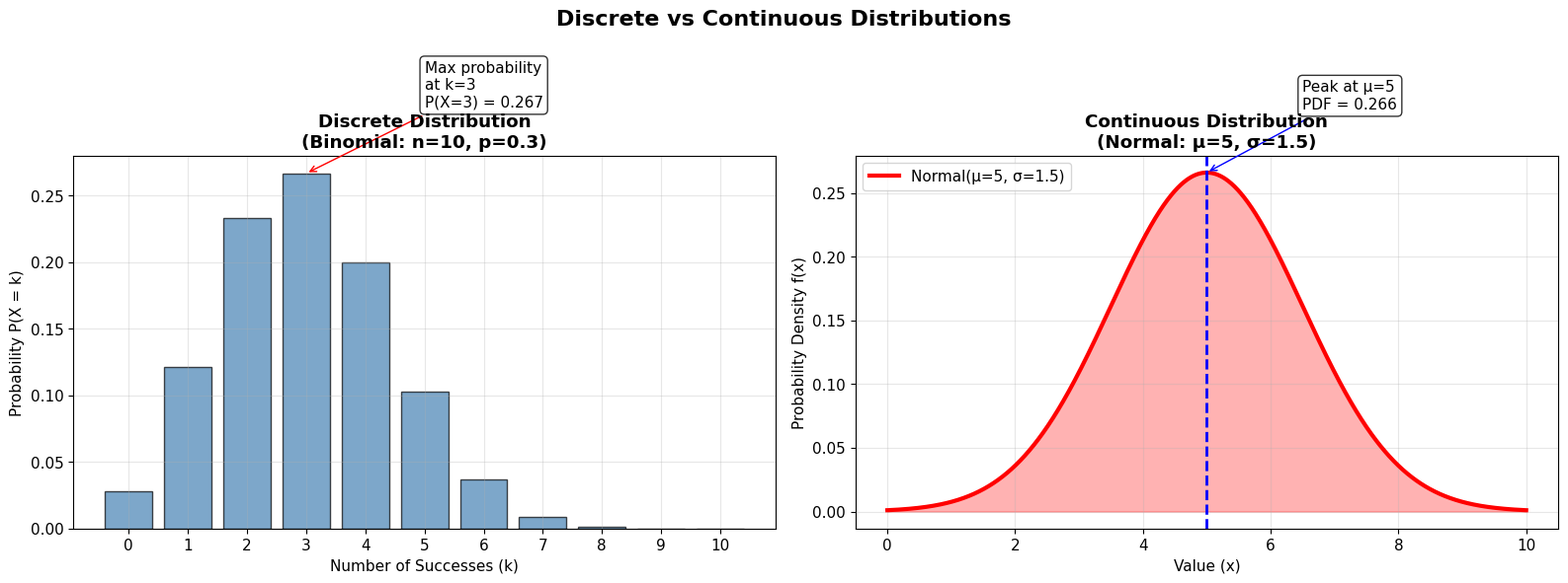
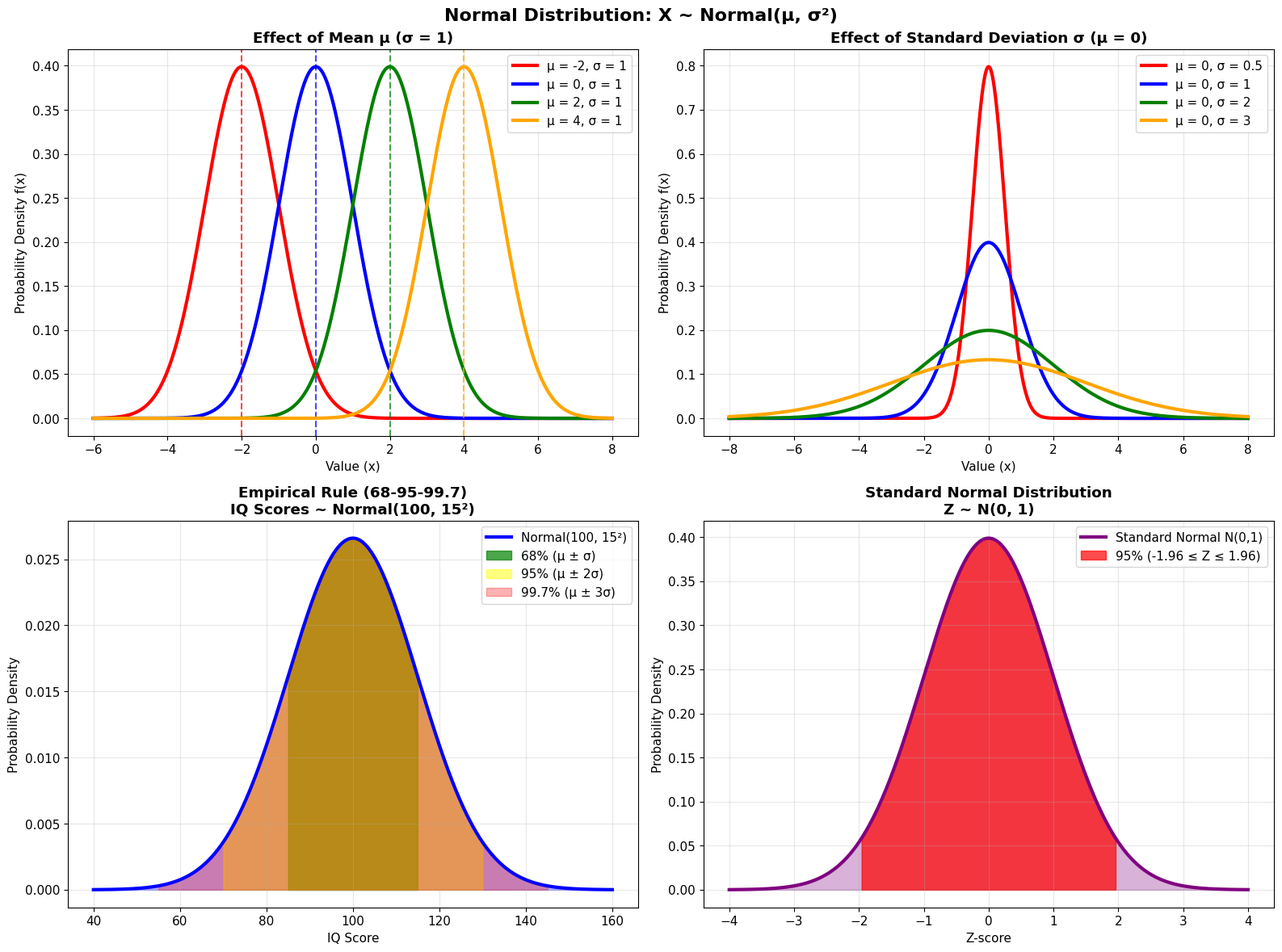
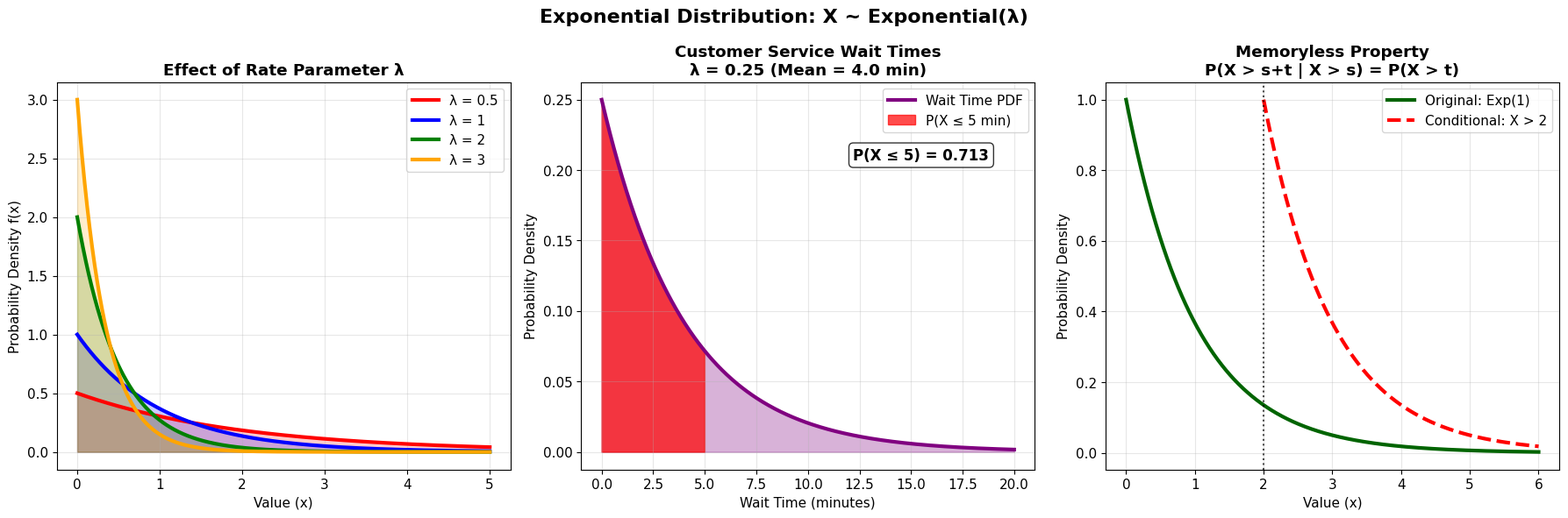
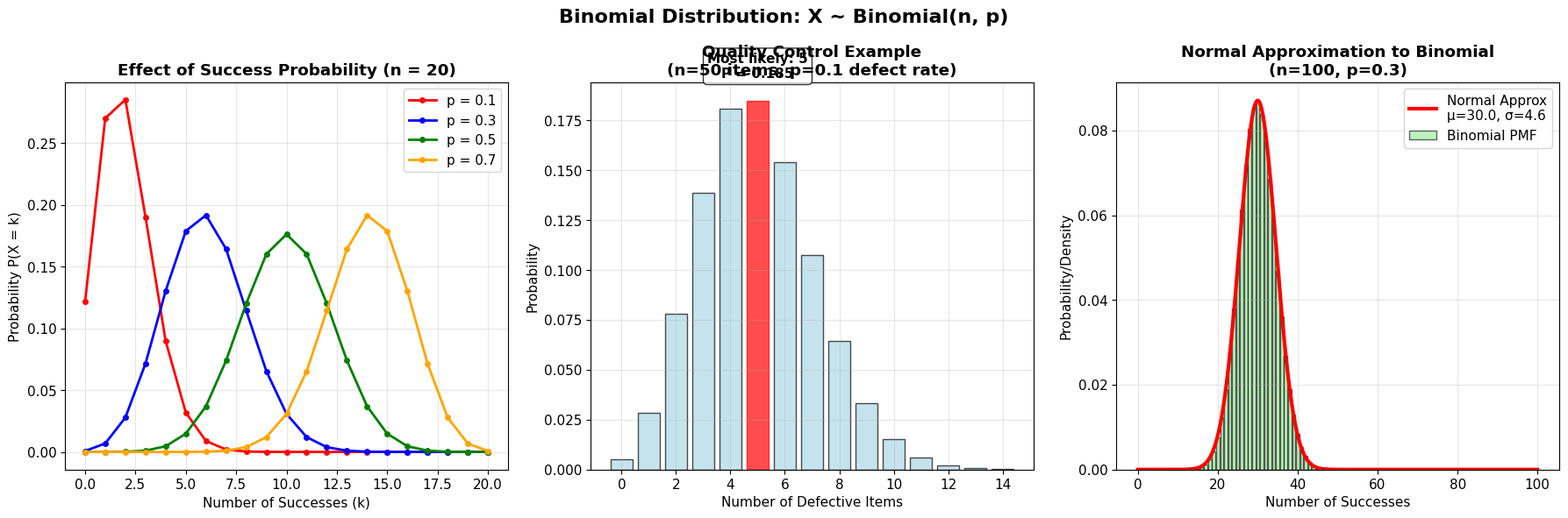
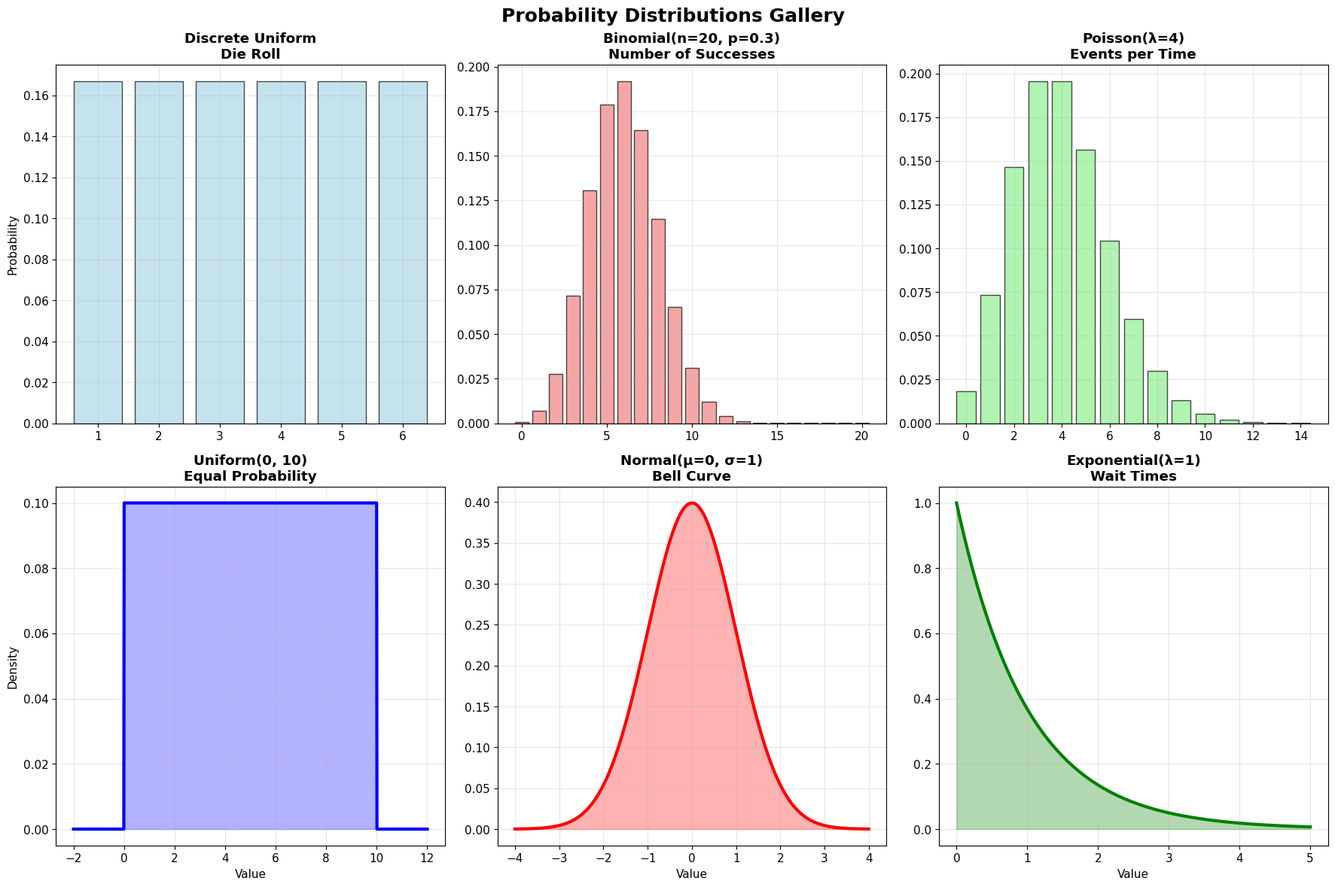

The matplotlib source for these figures, in order:
# Core libraries
import numpy as np
import pandas as pd
import matplotlib.pyplot as plt
import seaborn as sns
import scipy
from scipy import stats
import warnings
warnings.filterwarnings('ignore')

# Configure plotting
plt.style.use('default')
sns.set_palette("husl")
plt.rcParams['figure.figsize'] = (12, 8)
plt.rcParams['font.size'] = 11

# Set random seed for reproducibility
np.random.seed(42)

print("📚 Libraries loaded successfully!")
print("🎲 Ready to explore probability distributions!")
print(f"📊 NumPy version: {np.__version__}")
print(f"📈 SciPy version: {scipy.__version__}")

# Create a visual comparison of discrete vs continuous distributions
fig, axes = plt.subplots(1, 2, figsize=(16, 6))
fig.suptitle('Discrete vs Continuous Distributions', fontsize=16, fontweight='bold')

# Discrete Distribution Example: Binomial
n, p = 10, 0.3
x_discrete = np.arange(0, n+1)
y_discrete = stats.binom.pmf(x_discrete, n, p)

axes[0].bar(x_discrete, y_discrete, alpha=0.7, color='steelblue', edgecolor='black')
axes[0].set_title('Discrete Distribution\n(Binomial: n=10, p=0.3)', fontweight='bold')
axes[0].set_xlabel('Number of Successes (k)')
axes[0].set_ylabel('Probability P(X = k)')
axes[0].grid(True, alpha=0.3)
axes[0].set_xticks(x_discrete)

# Add annotations
max_prob_idx = np.argmax(y_discrete)
axes[0].annotate(f'Max probability\nat k={max_prob_idx}\nP(X={max_prob_idx}) = {y_discrete[max_prob_idx]:.3f}',
                xy=(max_prob_idx, y_discrete[max_prob_idx]), 
                xytext=(max_prob_idx+2, y_discrete[max_prob_idx]+0.05),
                arrowprops=dict(arrowstyle='->', color='red'),
                bbox=dict(boxstyle='round', facecolor='white', alpha=0.8))

# Continuous Distribution Example: Normal
mu, sigma = 5, 1.5
x_continuous = np.linspace(0, 10, 1000)
y_continuous = stats.norm.pdf(x_continuous, mu, sigma)

axes[1].plot(x_continuous, y_continuous, 'r-', linewidth=3, label=f'Normal(μ={mu}, σ={sigma})')
axes[1].fill_between(x_continuous, y_continuous, alpha=0.3, color='red')
axes[1].set_title('Continuous Distribution\n(Normal: μ=5, σ=1.5)', fontweight='bold')
axes[1].set_xlabel('Value (x)')
axes[1].set_ylabel('Probability Density f(x)')
axes[1].grid(True, alpha=0.3)
axes[1].legend()

# Add vertical line at mean
axes[1].axvline(mu, color='blue', linestyle='--', linewidth=2, label=f'Mean = {mu}')
axes[1].annotate(f'Peak at μ={mu}\nPDF = {stats.norm.pdf(mu, mu, sigma):.3f}',
                xy=(mu, stats.norm.pdf(mu, mu, sigma)), 
                xytext=(mu+1.5, stats.norm.pdf(mu, mu, sigma)+0.05),
                arrowprops=dict(arrowstyle='->', color='blue'),
                bbox=dict(boxstyle='round', facecolor='white', alpha=0.8))

plt.tight_layout()
plt.show()

print("🔍 KEY DIFFERENCES:")
print("\n📊 DISCRETE DISTRIBUTIONS:")
print("   • Random variable takes specific, countable values")
print("   • Probability Mass Function (PMF): P(X = k)")
print("   • Examples: Number of heads in coin flips, defective items, customers")
print("   • Visualized with bar charts")

print("\n📈 CONTINUOUS DISTRIBUTIONS:")
print("   • Random variable can take any value in a range")
print("   • Probability Density Function (PDF): f(x)")
print("   • P(X = exact value) = 0, we calculate P(a < X < b)")
print("   • Examples: Height, weight, temperature, time")
print("   • Visualized with smooth curves")

print("\n🎯 BOTH TYPES HAVE:")
print("   • Cumulative Distribution Function (CDF): P(X ≤ x)")
print("   • Mean (Expected Value): E[X]")
print("   • Variance: Var(X) = E[(X - μ)²]")
print("   • Standard Deviation: σ = √Var(X)")

# Normal Distribution Comprehensive Example
fig, axes = plt.subplots(2, 2, figsize=(16, 12))
fig.suptitle('Normal Distribution: X ~ Normal(μ, σ²)', fontsize=16, fontweight='bold')

# Example 1: Effect of mean (μ)
sigma = 1
mu_values = [-2, 0, 2, 4]
colors = ['red', 'blue', 'green', 'orange']
x = np.linspace(-6, 8, 1000)

for mu, color in zip(mu_values, colors):
    y = stats.norm.pdf(x, mu, sigma)
    axes[0,0].plot(x, y, color=color, linewidth=3, label=f'μ = {mu}, σ = {sigma}')
    axes[0,0].axvline(mu, color=color, linestyle='--', alpha=0.7)

axes[0,0].set_title('Effect of Mean μ (σ = 1)', fontweight='bold')
axes[0,0].set_xlabel('Value (x)')
axes[0,0].set_ylabel('Probability Density f(x)')
axes[0,0].legend()
axes[0,0].grid(True, alpha=0.3)

# Example 2: Effect of standard deviation (σ)
mu = 0
sigma_values = [0.5, 1, 2, 3]
colors = ['red', 'blue', 'green', 'orange']
x = np.linspace(-8, 8, 1000)

for sigma, color in zip(sigma_values, colors):
    y = stats.norm.pdf(x, mu, sigma)
    axes[0,1].plot(x, y, color=color, linewidth=3, label=f'μ = {mu}, σ = {sigma}')

axes[0,1].set_title('Effect of Standard Deviation σ (μ = 0)', fontweight='bold')
axes[0,1].set_xlabel('Value (x)')
axes[0,1].set_ylabel('Probability Density f(x)')
axes[0,1].legend()
axes[0,1].grid(True, alpha=0.3)

# Example 3: Empirical Rule (68-95-99.7 Rule)
mu, sigma = 100, 15  # IQ scores
x = np.linspace(mu - 4*sigma, mu + 4*sigma, 1000)
y = stats.norm.pdf(x, mu, sigma)

axes[1,0].plot(x, y, 'blue', linewidth=3, label='Normal(100, 15²)')
axes[1,0].fill_between(x, y, alpha=0.3, color='blue')

# 68% (1 standard deviation)
x1 = x[(x >= mu - sigma) & (x <= mu + sigma)]
y1 = stats.norm.pdf(x1, mu, sigma)
axes[1,0].fill_between(x1, y1, alpha=0.7, color='green', label='68% (μ ± σ)')

# 95% (2 standard deviations)
x2 = x[(x >= mu - 2*sigma) & (x <= mu + 2*sigma)]
y2 = stats.norm.pdf(x2, mu, sigma)
axes[1,0].fill_between(x2, y2, alpha=0.5, color='yellow', label='95% (μ ± 2σ)')

# 99.7% (3 standard deviations)
x3 = x[(x >= mu - 3*sigma) & (x <= mu + 3*sigma)]
y3 = stats.norm.pdf(x3, mu, sigma)
axes[1,0].fill_between(x3, y3, alpha=0.3, color='red', label='99.7% (μ ± 3σ)')

axes[1,0].set_title('Empirical Rule (68-95-99.7)\nIQ Scores ~ Normal(100, 15²)', fontweight='bold')
axes[1,0].set_xlabel('IQ Score')
axes[1,0].set_ylabel('Probability Density')
axes[1,0].legend()
axes[1,0].grid(True, alpha=0.3)

# Example 4: Standard Normal and Z-scores
x_std = np.linspace(-4, 4, 1000)
y_std = stats.norm.pdf(x_std, 0, 1)

axes[1,1].plot(x_std, y_std, 'purple', linewidth=3, label='Standard Normal N(0,1)')
axes[1,1].fill_between(x_std, y_std, alpha=0.3, color='purple')

# Highlight specific z-score areas
z_scores = [-1.96, 1.96]  # 95% confidence interval
x_z = x_std[(x_std >= z_scores[0]) & (x_std <= z_scores[1])]
y_z = stats.norm.pdf(x_z, 0, 1)
axes[1,1].fill_between(x_z, y_z, alpha=0.7, color='red', 
                       label='95% (-1.96 ≤ Z ≤ 1.96)')

axes[1,1].set_title('Standard Normal Distribution\nZ ~ N(0, 1)', fontweight='bold')
axes[1,1].set_xlabel('Z-score')
axes[1,1].set_ylabel('Probability Density')
axes[1,1].legend()
axes[1,1].grid(True, alpha=0.3)

plt.tight_layout()
plt.show()

print("🔔 NORMAL DISTRIBUTION PROPERTIES:")
print("\n🌟 REAL-WORLD APPLICATIONS:")
print("   👥 Human Characteristics: Height, weight, IQ scores")
print("   📏 Measurement Errors: Instrument precision, rounding")
print("   📊 Test Scores: SAT, GRE, standardized tests")
print("   💹 Finance: Stock returns, risk modeling")
print("   🏭 Quality Control: Product specifications, tolerances")
print("\n💡 KEY INSIGHTS:")
print("   • Most important distribution in statistics")
print("   • Foundation of many statistical tests")
print("   • Central Limit Theorem guarantees normality")
print("   • Linear combinations of normals are also normal")

# Exponential Distribution
fig, axes = plt.subplots(1, 3, figsize=(18, 6))
fig.suptitle('Exponential Distribution: X ~ Exponential(λ)', fontsize=16, fontweight='bold')

# Example 1: Effect of rate parameter λ
lambda_values = [0.5, 1, 2, 3]
colors = ['red', 'blue', 'green', 'orange']
x = np.linspace(0, 5, 1000)

for lam, color in zip(lambda_values, colors):
    y = stats.expon.pdf(x, scale=1/lam)  # scipy uses scale = 1/λ
    axes[0].plot(x, y, color=color, linewidth=3, label=f'λ = {lam}')
    axes[0].fill_between(x, y, alpha=0.2, color=color)

axes[0].set_title('Effect of Rate Parameter λ', fontweight='bold')
axes[0].set_xlabel('Value (x)')
axes[0].set_ylabel('Probability Density f(x)')
axes[0].legend()
axes[0].grid(True, alpha=0.3)

# Example 2: Customer service wait times
lambda_service = 0.25  # Average 4 minutes between customers (1/λ = 4)
x_service = np.linspace(0, 20, 1000)
y_service = stats.expon.pdf(x_service, scale=1/lambda_service)

axes[1].plot(x_service, y_service, 'purple', linewidth=3, label='Wait Time PDF')
axes[1].fill_between(x_service, y_service, alpha=0.3, color='purple')

# Highlight probability of waiting less than 5 minutes
x_highlight = x_service[x_service <= 5]
y_highlight = stats.expon.pdf(x_highlight, scale=1/lambda_service)
axes[1].fill_between(x_highlight, y_highlight, alpha=0.7, color='red', 
                     label='P(X ≤ 5 min)')

axes[1].set_title(f'Customer Service Wait Times\nλ = {lambda_service} (Mean = {1/lambda_service:.1f} min)', fontweight='bold')
axes[1].set_xlabel('Wait Time (minutes)')
axes[1].set_ylabel('Probability Density')
axes[1].legend()
axes[1].grid(True, alpha=0.3)

# Calculate and display probability
prob_5min = stats.expon.cdf(5, scale=1/lambda_service)
axes[1].text(0.6, 0.8, f'P(X ≤ 5) = {prob_5min:.3f}', 
             transform=axes[1].transAxes, fontsize=12, fontweight='bold',
             bbox=dict(boxstyle='round', facecolor='white', alpha=0.8))

# Example 3: Memoryless Property Demonstration
lambda_mem = 1
x_mem = np.linspace(0, 6, 1000)
y_mem = stats.expon.pdf(x_mem, scale=1/lambda_mem)

axes[2].plot(x_mem, y_mem, 'darkgreen', linewidth=3, label='Original: Exp(1)')

# Conditional distribution: X > 2
x_cond = x_mem[x_mem >= 2] - 2  # Shift by 2
y_cond = stats.expon.pdf(x_cond, scale=1/lambda_mem)
axes[2].plot(x_cond + 2, y_cond, 'red', linewidth=3, linestyle='--', 
             label='Conditional: X > 2')

axes[2].set_title('Memoryless Property\nP(X > s+t | X > s) = P(X > t)', fontweight='bold')
axes[2].set_xlabel('Value (x)')
axes[2].set_ylabel('Probability Density')
axes[2].legend()
axes[2].grid(True, alpha=0.3)

# Add vertical line at x = 2
axes[2].axvline(2, color='black', linestyle=':', alpha=0.7, label='Conditioning point')

plt.tight_layout()
plt.show()

# Demonstrate with scipy.stats
print("⏰ EXPONENTIAL DISTRIBUTION WITH SCIPY:")

# Create exponential distribution
lam = 0.5  # λ = 0.5, so mean = 1/λ = 2
exp_dist = stats.expon(scale=1/lam)

print(f"\n📊 Exponential(λ={lam}) Statistics:")
print(f"   Mean: {exp_dist.mean():.2f}")
print(f"   Variance: {exp_dist.var():.2f}")
print(f"   Standard Deviation: {exp_dist.std():.2f}")
print(f"   Note: Mean = Std Dev = 1/λ for exponential")

# Calculate specific probabilities
print(f"\n📈 Key Probabilities:")
print(f"   P(X ≤ 2) = {exp_dist.cdf(2):.4f}")
print(f"   P(X > 3) = {1 - exp_dist.cdf(3):.4f}")
print(f"   P(1 ≤ X ≤ 4) = {exp_dist.cdf(4) - exp_dist.cdf(1):.4f}")
print(f"   P(X > mean) = P(X > {1/lam}) = {1 - exp_dist.cdf(1/lam):.4f} ≈ 0.368")

print("\n🌟 REAL-WORLD APPLICATIONS:")
print("   ⏰ Wait Times: Time between customer arrivals")
print("   📞 Call Centers: Time between phone calls")
print("   💡 Reliability: Component lifetimes, failure times")
print("   🌐 Internet: Time between packet arrivals")
print("   ☢️ Physics: Radioactive decay, particle interactions")

print("\n📐 MATHEMATICAL PROPERTIES:")
print(f"   • X ~ Exponential(λ) where λ > 0")
print(f"   • Mean: μ = 1/λ = {1/lam:.1f}")
print(f"   • Variance: σ² = 1/λ² = {1/lam**2:.1f}")
print(f"   • PDF: f(x) = λe^(-λx) for x ≥ 0")
print(f"   • CDF: F(x) = 1 - e^(-λx) for x ≥ 0")
print(f"   • Memoryless: P(X > s+t | X > s) = P(X > t)")

# Binomial Distribution
fig, axes = plt.subplots(1, 3, figsize=(18, 6))
fig.suptitle('Binomial Distribution: X ~ Binomial(n, p)', fontsize=16, fontweight='bold')

# Example 1: Effect of p (probability) with fixed n
n = 20
p_values = [0.1, 0.3, 0.5, 0.7]
colors = ['red', 'blue', 'green', 'orange']

x = np.arange(0, n + 1)
for p, color in zip(p_values, colors):
    y = stats.binom.pmf(x, n, p)
    axes[0].plot(x, y, 'o-', color=color, linewidth=2, markersize=4, label=f'p = {p}')

axes[0].set_title(f'Effect of Success Probability (n = {n})', fontweight='bold')
axes[0].set_xlabel('Number of Successes (k)')
axes[0].set_ylabel('Probability P(X = k)')
axes[0].legend()
axes[0].grid(True, alpha=0.3)

# Example 2: Quality Control
n_inspect = 50  # Inspect 50 items
p_defect = 0.1  # 10% defect rate

x_qc = np.arange(0, 15)  # Focus on 0-14 defects
y_qc = stats.binom.pmf(x_qc, n_inspect, p_defect)

bars = axes[1].bar(x_qc, y_qc, alpha=0.7, color='lightblue', edgecolor='black')
axes[1].set_title('Quality Control Example\n(n=50 items, p=0.1 defect rate)', fontweight='bold')
axes[1].set_xlabel('Number of Defective Items')
axes[1].set_ylabel('Probability')
axes[1].grid(True, alpha=0.3)

# Highlight most likely outcome
max_idx = np.argmax(y_qc)
bars[max_idx].set_color('red')
axes[1].text(max_idx, y_qc[max_idx] + 0.01, 
             f'Most likely: {max_idx}\nP = {y_qc[max_idx]:.3f}', 
             ha='center', va='bottom', fontweight='bold',
             bbox=dict(boxstyle='round', facecolor='white', alpha=0.8))

# Example 3: Normal approximation to binomial
n_large = 100
p_normal = 0.3
x_large = np.arange(0, n_large + 1)
y_binom = stats.binom.pmf(x_large, n_large, p_normal)

# Plot binomial
axes[2].bar(x_large, y_binom, alpha=0.6, color='lightgreen', 
            edgecolor='black', label='Binomial PMF')

# Overlay normal approximation
mu_approx = n_large * p_normal
sigma_approx = np.sqrt(n_large * p_normal * (1 - p_normal))
x_norm = np.linspace(0, n_large, 1000)
y_norm = stats.norm.pdf(x_norm, mu_approx, sigma_approx)

axes[2].plot(x_norm, y_norm, 'r-', linewidth=3, 
             label=f'Normal Approx\nμ={mu_approx:.1f}, σ={sigma_approx:.1f}')
axes[2].set_title('Normal Approximation to Binomial\n(n=100, p=0.3)', fontweight='bold')
axes[2].set_xlabel('Number of Successes')
axes[2].set_ylabel('Probability/Density')
axes[2].legend()
axes[2].grid(True, alpha=0.3)

plt.tight_layout()
plt.show()

print("🎯 BINOMIAL DISTRIBUTION APPLICATIONS:")
print("   🏭 Quality Control: Defective items in a batch")
print("   📊 Marketing: Email open rates, conversion rates")
print("   🏥 Medicine: Treatment success rates")
print("   📈 Finance: Number of profitable trades")
print("   🎯 Sports: Free throw makes, game wins")

# Create a comprehensive comparison of distributions
fig, axes = plt.subplots(2, 3, figsize=(18, 12))
fig.suptitle('Probability Distributions Gallery', fontsize=18, fontweight='bold')

# 1. Discrete Uniform
x_unif = np.arange(1, 7)
y_unif = stats.randint.pmf(x_unif, 1, 7)
axes[0,0].bar(x_unif, y_unif, alpha=0.7, color='lightblue', edgecolor='black')
axes[0,0].set_title('Discrete Uniform\nDie Roll', fontweight='bold')
axes[0,0].set_ylabel('Probability')
axes[0,0].grid(True, alpha=0.3)

# 2. Binomial
n, p = 20, 0.3
x_binom = np.arange(0, n+1)
y_binom = stats.binom.pmf(x_binom, n, p)
axes[0,1].bar(x_binom, y_binom, alpha=0.7, color='lightcoral', edgecolor='black')
axes[0,1].set_title(f'Binomial(n={n}, p={p})\nNumber of Successes', fontweight='bold')
axes[0,1].grid(True, alpha=0.3)

# 3. Poisson
lam = 4
x_poiss = np.arange(0, 15)
y_poiss = stats.poisson.pmf(x_poiss, lam)
axes[0,2].bar(x_poiss, y_poiss, alpha=0.7, color='lightgreen', edgecolor='black')
axes[0,2].set_title(f'Poisson(λ={lam})\nEvents per Time', fontweight='bold')
axes[0,2].grid(True, alpha=0.3)

# 4. Continuous Uniform
a, b = 0, 10
x_cunif = np.linspace(-2, 12, 1000)
y_cunif = stats.uniform.pdf(x_cunif, a, b-a)
axes[1,0].plot(x_cunif, y_cunif, 'blue', linewidth=3)
axes[1,0].fill_between(x_cunif, y_cunif, alpha=0.3, color='blue')
axes[1,0].set_title(f'Uniform({a}, {b})\nEqual Probability', fontweight='bold')
axes[1,0].set_ylabel('Density')
axes[1,0].set_xlabel('Value')
axes[1,0].grid(True, alpha=0.3)

# 5. Normal
mu, sigma = 0, 1
x_norm = np.linspace(-4, 4, 1000)
y_norm = stats.norm.pdf(x_norm, mu, sigma)
axes[1,1].plot(x_norm, y_norm, 'red', linewidth=3)
axes[1,1].fill_between(x_norm, y_norm, alpha=0.3, color='red')
axes[1,1].set_title(f'Normal(μ={mu}, σ={sigma})\nBell Curve', fontweight='bold')
axes[1,1].set_xlabel('Value')
axes[1,1].grid(True, alpha=0.3)

# 6. Exponential
lam_exp = 1
x_exp = np.linspace(0, 5, 1000)
y_exp = stats.expon.pdf(x_exp, scale=1/lam_exp)
axes[1,2].plot(x_exp, y_exp, 'green', linewidth=3)
axes[1,2].fill_between(x_exp, y_exp, alpha=0.3, color='green')
axes[1,2].set_title(f'Exponential(λ={lam_exp})\nWait Times', fontweight='bold')
axes[1,2].set_xlabel('Value')
axes[1,2].grid(True, alpha=0.3)

plt.tight_layout()
plt.show()

print("📊 DISTRIBUTION SUMMARY:")
print("=" * 80)

# Create summary table
distribution_summary = {
    'Distribution': ['Discrete Uniform', 'Binomial', 'Poisson', 'Geometric',
                    'Continuous Uniform', 'Normal', 'Exponential'],
    'Type': ['Discrete', 'Discrete', 'Discrete', 'Discrete',
            'Continuous', 'Continuous', 'Continuous'],
    'Parameters': ['a, b (range)', 'n, p', 'λ (rate)', 'p',
                  'a, b (range)', 'μ, σ²', 'λ (rate)'],
    'Support': ['[a, b] integers', '[0, n]', '[0, ∞)', '[1, ∞)',
               '[a, b]', '(-∞, ∞)', '[0, ∞)'],
    'Mean': ['(a+b)/2', 'np', 'λ', '1/p',
            '(a+b)/2', 'μ', '1/λ'],
    'Use Cases': ['Games, Random Selection', 'Success Counts', 'Event Counts', 'Wait for Success',
                 'Random Times', 'Natural Phenomena', 'Wait Times']
}

summary_df = pd.DataFrame(distribution_summary)
print(summary_df.to_string(index=False))

print("\n" + "=" * 80)
print("🎯 CHOOSING THE RIGHT DISTRIBUTION:")
print("\n🔢 DISCRETE DATA (Countable values):")
print("   • Equal probability for each outcome → Discrete Uniform")
print("   • Fixed trials, count successes → Binomial")
print("   • Events in fixed time/space → Poisson")
print("   • Trials until first success → Geometric")

print("\n📈 CONTINUOUS DATA (Any value in range):")
print("   • Bounded with equal likelihood → Continuous Uniform")
print("   • Bell-shaped, symmetric → Normal")
print("   • Wait times, lifetime data → Exponential")

print("\n⚡ QUICK DECISION TREE:")
print("   1. Is your data discrete or continuous?")
print("   2. What is the support (possible values)?")
print("   3. What shape do you expect?")
print("   4. Do you have theoretical reasons for a specific distribution?")
print("   5. Does your situation match a common use case?")

print("\n🎓 NEXT STEPS FOR LEARNING:")
print("   📚 Study: Joint distributions, conditional distributions")
print("   🧮 Practice: Maximum likelihood estimation, method of moments")
print("   🔍 Explore: Hypothesis testing, confidence intervals")
print("   💻 Apply: Simulation, Monte Carlo methods")
print("   🌟 Advanced: Bayesian statistics, machine learning applications")

print("\n🎉 CONGRATULATIONS!")
print("You've completed a comprehensive tour of probability distributions!")
print("You now understand the foundations of statistical modeling and data generation.")
